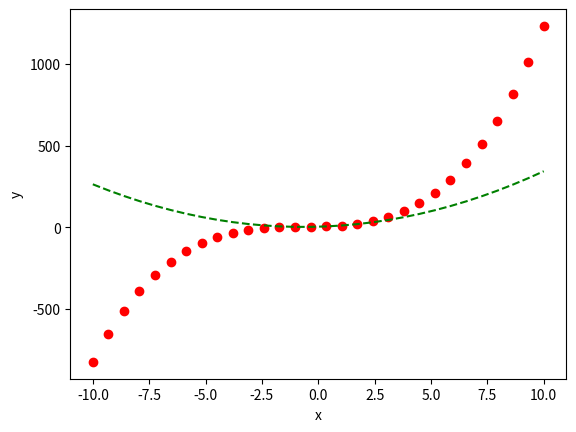

Write the Python code that produced this figure.
import numpy as np
import sys
import matplotlib.pyplot as plt

func = np.poly1d(np.array([1, 2, 3, 4]).astype(float))
func1 = func.deriv(m=1)
x = np.linspace(-10, 10, 30)
y = func(x)
y1 = func1(x)

plt.plot(x, y, 'ro', x, y1, 'g--')
plt.xlabel('x')
plt.ylabel('y')
plt.show()
